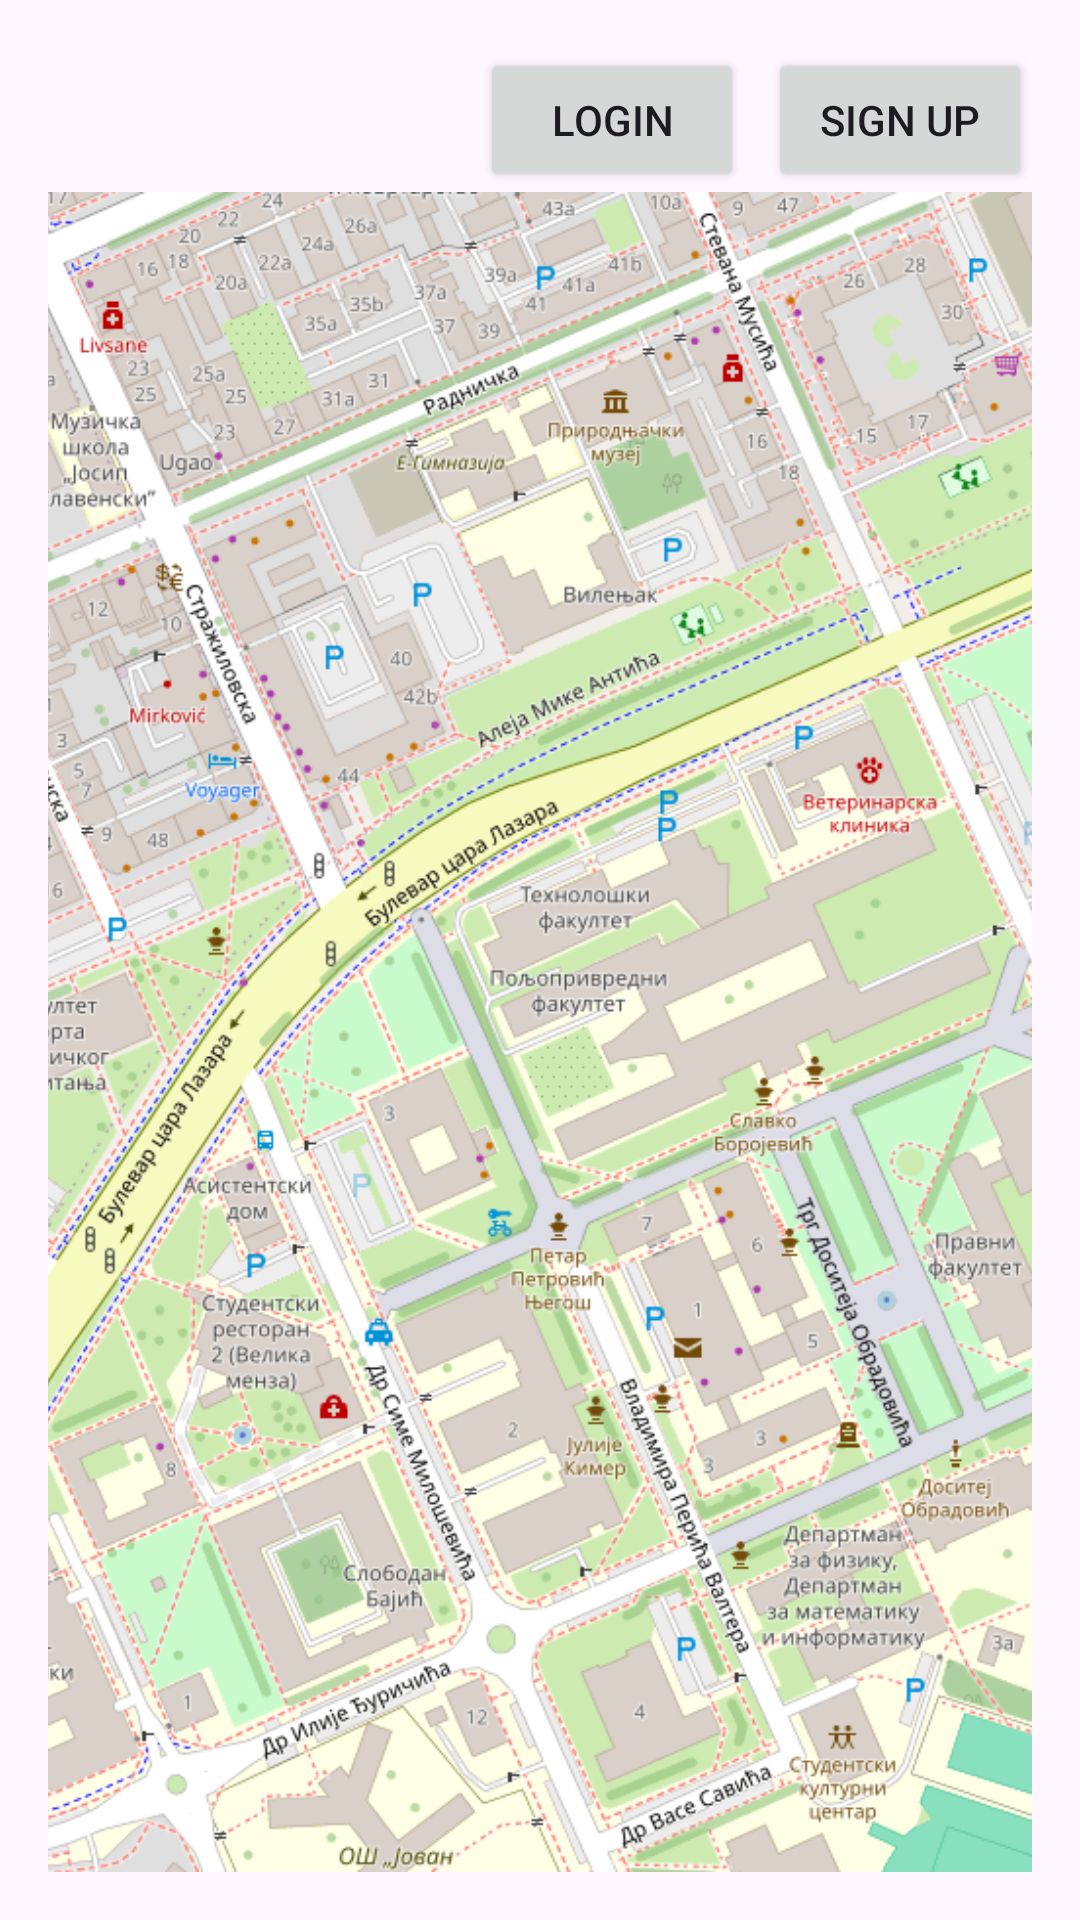

Here is an Android app screen rendered from its layout file. Give the layout XML and the strings, colors and styles it references.
<!-- AndroidManifest.xml: application theme Base.Theme.Team20TimDjordjina -->
<!-- res/layout/activity_main.xml -->
<?xml version="1.0" encoding="utf-8"?>
<LinearLayout xmlns:android="http://schemas.android.com/apk/res/android"
    android:id="@+id/main"
    android:layout_width="match_parent"
    android:layout_height="match_parent"
    android:orientation="vertical"
    android:padding="16dp">

    <LinearLayout
        android:layout_width="match_parent"
        android:layout_height="wrap_content"
        android:orientation="horizontal"
        android:gravity="end">

        <Button
            android:id="@+id/btnMainLogin"
            android:layout_width="wrap_content"
            android:layout_height="wrap_content"
            android:text="@string/login" />

        <Button
            android:id="@+id/btnMainSignup"
            android:layout_width="wrap_content"
            android:layout_height="wrap_content"
            android:text="@string/sign_up"
            android:layout_marginStart="8dp" />

    </LinearLayout>

    <ImageView
        android:id="@+id/imgMapPlaceholder"
        android:layout_width="match_parent"
        android:layout_height="0dp"
        android:layout_weight="1"
        android:scaleType="centerCrop"
        android:contentDescription="@string/map_placeholder"
        android:src="@drawable/openstreet_map_placeholder" />

</LinearLayout>
<!-- resources referenced by this layout -->
<resources>
  <!-- drawable openstreet_map_placeholder: png bitmap (drawable, 898873 bytes) -->
  <string name="login">Login</string>
  <string name="map_placeholder">Map placeholder</string>
  <string name="sign_up">Sign Up</string>
  <style name="Base.Theme.Team20TimDjordjina" parent="Theme.Material3.DayNight.NoActionBar">
          
          <item name="colorPrimary">@color/primary</item>
          <item name="colorSecondary">@color/secondary</item>
  
          
          <item name="android:statusBarColor">@color/primary</item>
  
          
          <item name="textInputStyle">@style/TextInputLayoutStyle</item>
          <item name="editTextStyle">@style/FormInputEditText</item>
  
          
          <item name="materialButtonStyle">@style/FormPrimaryButton</item>
      </style>
  <color name="primary">#FF000000</color>
  <color name="secondary">#999999</color>
  <style name="TextInputLayoutStyle" parent="Widget.MaterialComponents.TextInputLayout.OutlinedBox">
  
          <item name="boxStrokeColor">@color/box_stroke</item>
          <item name="boxStrokeWidth">2dp</item>
          <item name="boxCornerRadiusTopStart">8dp</item>
          <item name="boxCornerRadiusTopEnd">8dp</item>
          <item name="boxCornerRadiusBottomStart">8dp</item>
          <item name="boxCornerRadiusBottomEnd">8dp</item>
          <item name="hintTextColor">@color/text_hint</item>
          <item name="boxBackgroundColor">@color/white</item>
      </style>
  <style name="FormInputEditText">
          <item name="android:textColor">@color/input_text</item>
          <item name="android:textColorHint">@color/text_hint</item>
          <item name="android:padding">16dp</item>
      </style>
  <style name="FormPrimaryButton">
          <item name="android:layout_height">@dimen/btn_height</item>
          <item name="android:textColor">@color/black</item>
          <item name="android:textSize">16sp</item>
          <item name="android:textStyle">bold</item>
          <item name="android:textAlignment">center</item>
  
          <item name="android:background">@drawable/button_background_lite</item>
  
          <item name="android:paddingTop">@dimen/btn_top_padding</item>
          <item name="android:paddingBottom">@dimen/btn_bottom_padding</item>
          <item name="android:layout_marginBottom">@dimen/space_md</item>
      </style>
  <color name="box_stroke">#CCCCCC</color>
  <color name="text_hint">#999999</color>
  <color name="white">#FFFFFFFF</color>
  <color name="input_text">#000000</color>
  <dimen name="btn_height">56dp</dimen>
  <color name="black">#FF000000</color>
  <!-- drawable button_background_lite (drawable) -->
  <?xml version="1.0" encoding="utf-8"?>
  <shape xmlns:android="http://schemas.android.com/apk/res/android"
      android:shape="rectangle">
      <corners android:radius="@dimen/radius_md" />
      <solid android:color="@color/white" />
  </shape>
  <dimen name="btn_top_padding">14dp</dimen>
  <dimen name="btn_bottom_padding">14dp</dimen>
  <dimen name="space_md">16dp</dimen>
  <dimen name="radius_md">8dp</dimen>
</resources>
